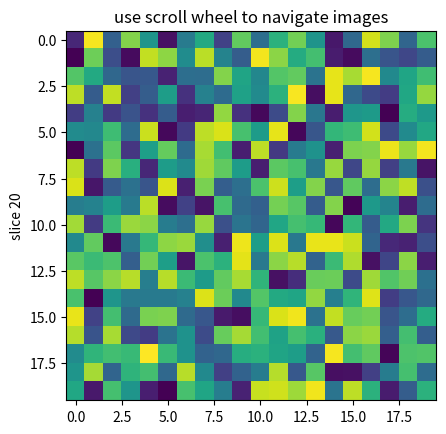

Here is the Python script that generated this plot:
from __future__ import print_function
import numpy
import matplotlib.pyplot as plt


class IndexTracker(object):
    def __init__(self, ax, X):
        self.ax = ax
        ax.set_title('use scroll wheel to navigate images')

        self.X = X
        rows, cols, self.slices = X.shape
        self.ind = self.slices//2

        self.im = ax.imshow(self.X[:, :, self.ind])
        self.update()

    def onscroll(self, event):
        print("%s %s" % (event.button, event.step))
        if event.button == 'up':
            self.ind = numpy.clip(self.ind + 1, 0, self.slices - 1)
        else:
            self.ind = numpy.clip(self.ind - 1, 0, self.slices - 1)
        self.update()

    def update(self):
        self.im.set_data(self.X[:, :, self.ind])
        ax.set_ylabel('slice %s' % self.ind)
        self.im.axes.figure.canvas.draw()


fig, ax = plt.subplots(1, 1)

X = numpy.random.rand(20, 20, 40)

tracker = IndexTracker(ax, X)


fig.canvas.mpl_connect('scroll_event', tracker.onscroll)
plt.show()